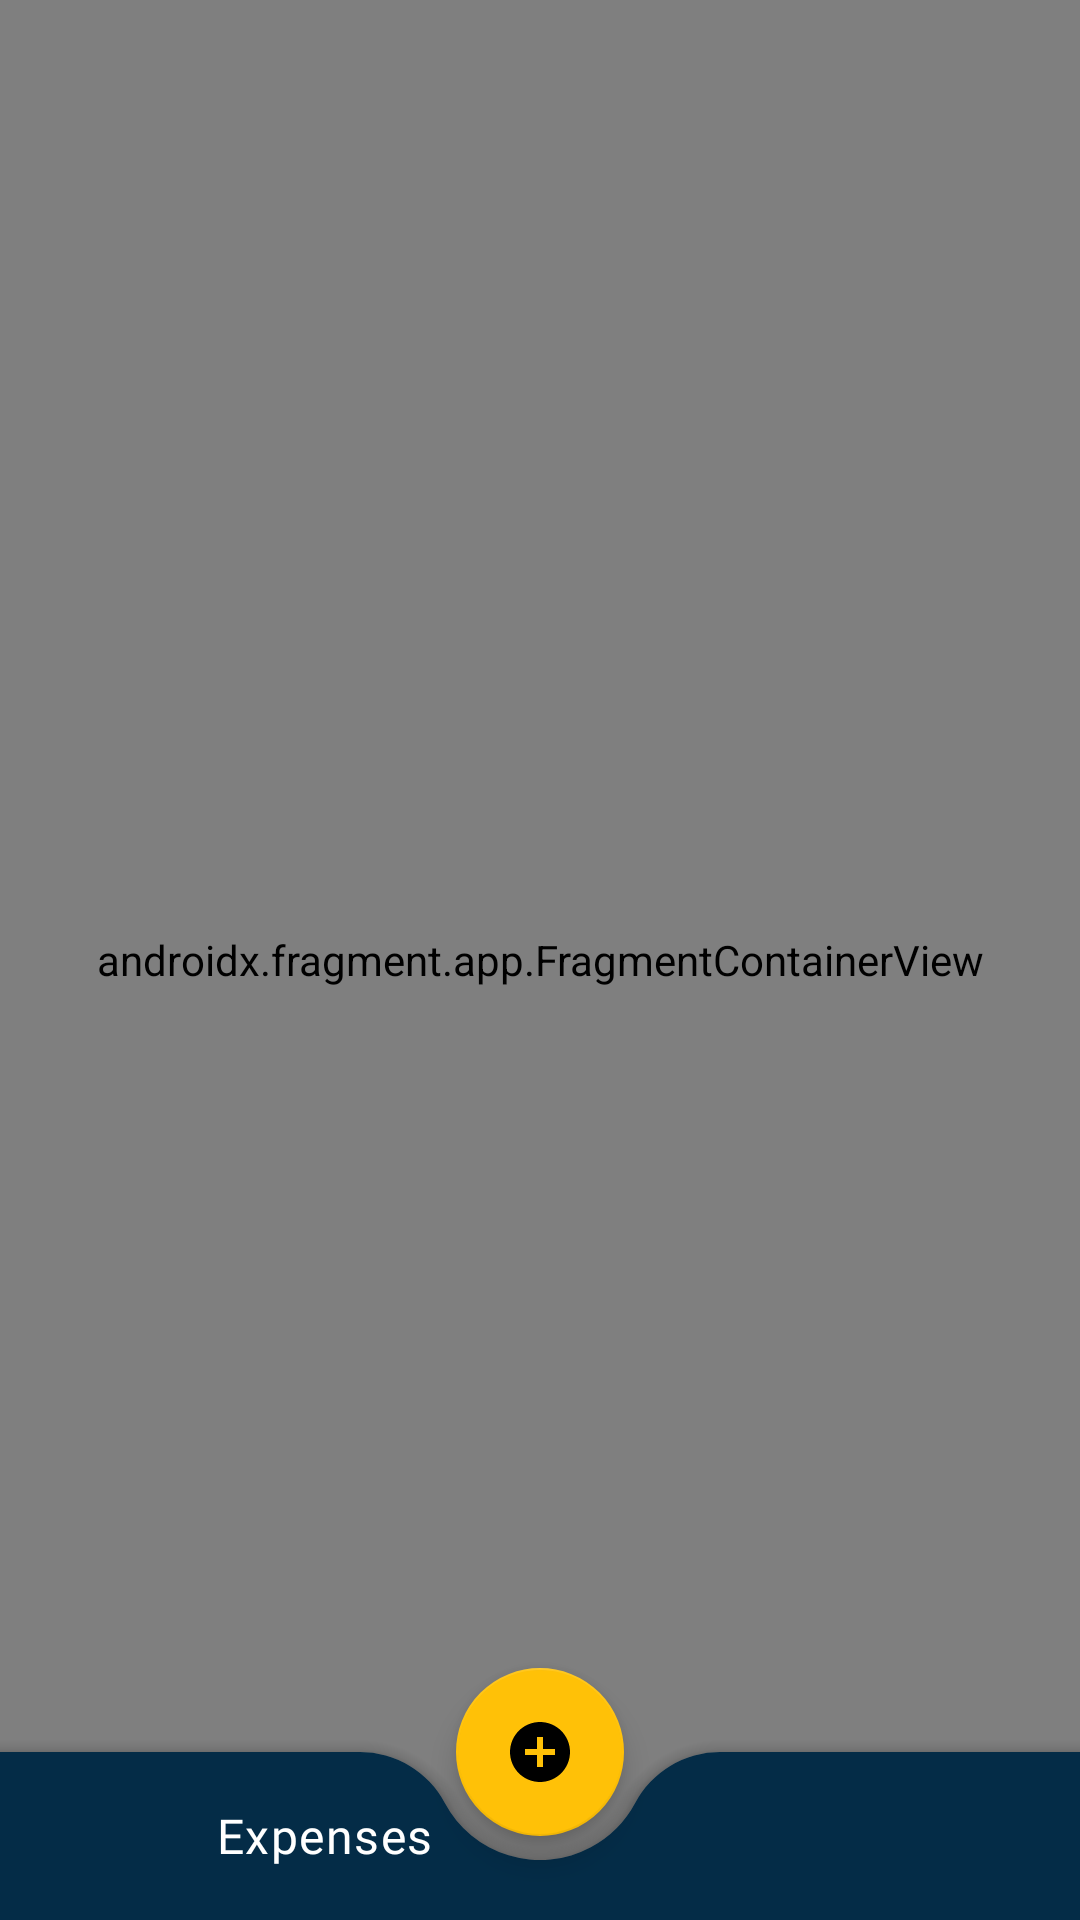

Produce the Android XML layout that renders to this screen, including the resource entries it uses.
<!-- AndroidManifest.xml: application theme Theme.Sare -->
<!-- res/layout/activity_main.xml -->
<?xml version="1.0" encoding="utf-8"?>
<androidx.coordinatorlayout.widget.CoordinatorLayout
    xmlns:android="http://schemas.android.com/apk/res/android"
    xmlns:app="http://schemas.android.com/apk/res-auto"
    xmlns:tools="http://schemas.android.com/tools"
    android:layout_width="match_parent"
    android:layout_height="match_parent"
    android:id="@+id/main_container"
    tools:context=".MainActivity">

    <androidx.fragment.app.FragmentContainerView
        android:layout_width="match_parent"
        android:layout_height="match_parent"
        android:id="@+id/summary_container"
        android:name="androidx.navigation.fragment.NavHostFragment"
        app:navGraph= "@navigation/nav_graph"
        app:defaultNavHost= "true"/>

    <androidx.fragment.app.FragmentContainerView
        android:layout_width="match_parent"
        android:layout_height="match_parent"
        android:id="@+id/bottom_container"
        android:scrollbars="vertical"
        app:behavior_hideable="false"
        app:layout_behavior="com.google.android.material.bottomsheet.BottomSheetBehavior"/>

    <com.google.android.material.floatingactionbutton.FloatingActionButton
        android:layout_width="wrap_content"
        android:layout_height="wrap_content"
        android:src="@drawable/ic_add_expense_24dp"
        app:layout_anchor="@id/bottom_app_bar"/>

    <com.google.android.material.bottomappbar.BottomAppBar
        android:layout_width="match_parent"
        android:layout_height="?attr/actionBarSize"
        android:layout_gravity="bottom"
        android:id="@+id/bottom_app_bar"
        app:fabAlignmentMode="center"
        app:fabCradleRoundedCornerRadius="@dimen/bottom_app_bar_fab_cradle_corner_radius"
        app:fabCradleMargin="@dimen/bottom_app_bar_fab_cradle_margin"
        app:hideOnScroll="true">

        <LinearLayout
            android:layout_width="match_parent"
            android:layout_height="wrap_content"
            android:id="@+id/bottom_app_bar_content_container"
            android:orientation="horizontal"
            android:gravity="center_vertical">

            <ImageView
                android:id="@+id/bottom_app_bar_logo"
                android:layout_width="@dimen/bottom_app_bar_logo_size"
                android:layout_height="@dimen/bottom_app_bar_logo_size"
                android:layout_marginStart="@dimen/dimen_16dp"
                android:contentDescription="@string/bottom_app_bar_logo_content_desc"
                android:layout_gravity="center_vertical"
                app:srcCompat="@drawable/ic_expand_less_black_24dp" />

            <com.google.android.material.textview.MaterialTextView
                android:id="@+id/bottom_app_bar_expenses_title"
                android:textAppearance="?attr/textAppearanceBody1"
                android:layout_width="wrap_content"
                android:layout_height="wrap_content"
                android:layout_gravity="center_vertical"
                android:layout_marginHorizontal="@dimen/dimen_8dp"
                android:text="@string/navigation_expenses"/>

        </LinearLayout>
    </com.google.android.material.bottomappbar.BottomAppBar>

</androidx.coordinatorlayout.widget.CoordinatorLayout>
<!-- resources referenced by this layout -->
<resources>
  <dimen name="bottom_app_bar_fab_cradle_corner_radius">32dp</dimen>
  <dimen name="bottom_app_bar_fab_cradle_margin">8dp</dimen>
  <dimen name="bottom_app_bar_logo_size">32dp</dimen>
  <dimen name="dimen_16dp">16dp</dimen>
  <dimen name="dimen_8dp">8dp</dimen>
  <!-- drawable ic_add_expense_24dp (drawable) -->
  <vector xmlns:android="http://schemas.android.com/apk/res/android"
          android:width="24dp"
          android:height="24dp"
          android:viewportWidth="24.0"
          android:viewportHeight="24.0">
      <path
          android:fillColor="#FFffff00"
          android:pathData="M12,2C6.48,2 2,6.48 2,12s4.48,10 10,10 10,-4.48 10,-10S17.52,2 12,2zM17,13h-4v4h-2v-4L7,13v-2h4L11,7h2v4h4v2z"/>
  </vector>
  <string name="bottom_app_bar_logo_content_desc">View or add expenses</string>
  <string name="navigation_expenses">Expenses</string>
  <color name="sare_blue_grey_900">#052238</color>
  <color name="sare_black_50">#000a12</color>
  <color name="sare_amber_500">#ffc107</color>
  <color name="sare_amber_700">#ffa000</color>
  <color name="sare_white_50">#ffffff</color>
  <color name="sare_light_blue_800">#0277bd</color>
  <style name="ShapeAppearance.Sare.SmallComponent" parent="ShapeAppearance.MaterialComponents.SmallComponent">
          <item name="cornerFamily">rounded</item>
          <item name="cornerSize">@dimen/sare_small_component_corner_radius</item>
      </style>
  <style name="ShapeAppearance.Sare.MediumComponent" parent="ShapeAppearance.MaterialComponents.MediumComponent">
          <item name="cornerFamily">rounded</item>
          <item name="cornerSize">@dimen/sare_medium_component_corner_radius</item>
      </style>
  <style name="ShapeAppearance.Sare.LargeComponent" parent="ShapeAppearance.MaterialComponents.LargeComponent">
          <item name="cornerFamily">rounded</item>
          <item name="cornerSize">@dimen/sare_large_component_corner_radius</item>
      </style>
  <style name="TextAppearance.Sare.Headline5" parent="TextAppearance.MaterialComponents.Headline5">
          <item name="fontFamily">@font/eczar_semibold</item>
          <item name="android:textColor">@color/sare_amber_700</item>
      </style>
  <style name="TextAppearance.Sare.Headline4" parent="TextAppearance.MaterialComponents.Headline2">
          <item name="fontFamily">@font/roboto_condensed_bold</item>
          <item name="android:textColor">@color/sare_light_blue_800</item>
      </style>
  <style name="TextAppearance.Sare.SubTitle1" parent="TextAppearance.MaterialComponents.Subtitle1">
          <item name="fontFamily">@font/roboto_condensed_regular</item>
          <item name="android:textColor">@color/sare_amber_700</item>
      </style>
  <style name="TextAppearance.Sare.SubTitle2" parent="TextAppearance.MaterialComponents.Subtitle2">
          <item name="fontFamily">@font/roboto_condensed_regular</item>
          <item name="android:textColor">@color/sare_amber_700</item>
      </style>
  <style name="TextAppearance.Sare.Body1" parent="TextAppearance.MaterialComponents.Body1">
          <item name="fontFamily">@font/roboto_condensed_regular</item>
      </style>
  <style name="TextAppearance.Sare.Body2" parent="TextAppearance.MaterialComponents.Body2">
          <item name="fontFamily">@font/roboto_condensed_regular</item>
      </style>
  <style name="TextAppearance.Sare.Button" parent="TextAppearance.MaterialComponents.Button">
          <item name="fontFamily">@font/roboto_condensed_regular</item>
          <item name="android:fontFamily">@font/roboto_condensed_regular</item>
          <item name="android:textSize">@dimen/button_text</item>
      </style>
  <dimen name="sare_small_component_corner_radius">24dp</dimen>
  <dimen name="sare_medium_component_corner_radius">0dp</dimen>
  <dimen name="sare_large_component_corner_radius">12dp</dimen>
  <dimen name="button_text">14sp</dimen>
</resources>
